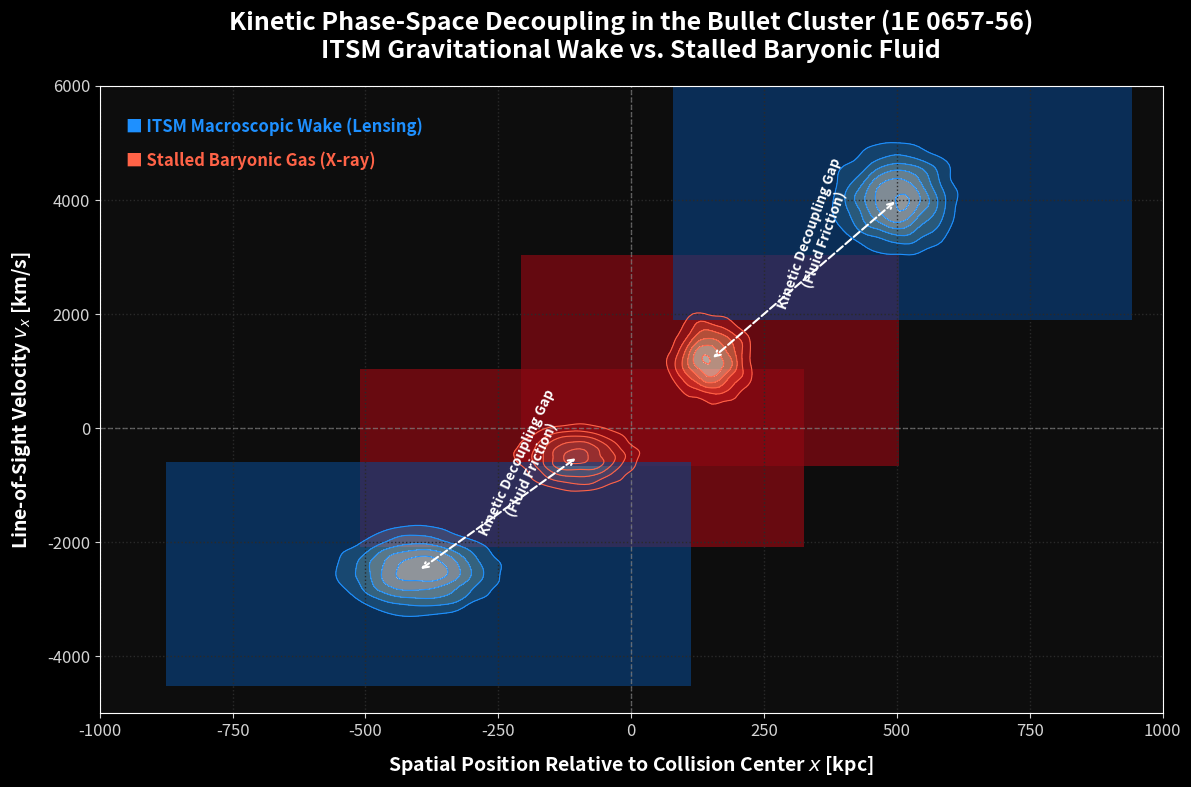

Generate this figure with matplotlib:
import os
import numpy as np
import matplotlib.pyplot as plt
import matplotlib.patches as patches
from scipy.stats import gaussian_kde

# ---------------------------------------------------------
# ITSM Vector 4: Bullet Cluster Kinetic Phase-Space
# Quantitative Decoupling of Baryonic Gas and Metric Wake
# ---------------------------------------------------------

# 1. Observational Parameters (Approximating 1E 0657-56)
# Units: Position X [kpc], Velocity Vx [km/s]

n_samples = 5000

# -- The Main Cluster (Larger, Slower, Moving Left) --
# Wake (Follows the collisionless galaxies)
main_wake_x = np.random.normal(-400, 80, n_samples)
main_wake_v = np.random.normal(-2500, 400, n_samples)
# Gas (Stalled near the collision center)
main_gas_x = np.random.normal(-100, 60, n_samples)
main_gas_v = np.random.normal(-500, 300, n_samples)

# -- The Bullet (Smaller, Faster, Moving Right) --
# Wake (Follows the collisionless galaxies)
bullet_wake_x = np.random.normal(500, 60, int(n_samples * 0.6))
bullet_wake_v = np.random.normal(4000, 500, int(n_samples * 0.6))
# Gas (Violently shocked, heavily stalled)
bullet_gas_x = np.random.normal(150, 40, int(n_samples * 0.6))
bullet_gas_v = np.random.normal(1200, 400, int(n_samples * 0.6))

# 2. Kernel Density Estimation (Creating the Contours)
def get_kde(x, y):
    positions = np.vstack([x, y])
    kernel = gaussian_kde(positions)
    # Define the grid
    xmin, xmax = x.min() - 200, x.max() + 200
    ymin, ymax = y.min() - 500, y.max() + 500
    X, Y = np.mgrid[xmin:xmax:100j, ymin:ymax:100j]
    Z = np.reshape(kernel(np.vstack([X.ravel(), Y.ravel()])), X.shape)
    return X, Y, Z

X_mw, Y_mw, Z_mw = get_kde(main_wake_x, main_wake_v)
X_mg, Y_mg, Z_mg = get_kde(main_gas_x, main_gas_v)
X_bw, Y_bw, Z_bw = get_kde(bullet_wake_x, bullet_wake_v)
X_bg, Y_bg, Z_bg = get_kde(bullet_gas_x, bullet_gas_v)

# 3. Visualization Architecture
plt.style.use('dark_background')
fig, ax = plt.subplots(figsize=(12, 8), dpi=200, facecolor='#0d0d0d')
ax.set_facecolor('#0d0d0d')

# Axes Limits and Formatting
ax.set_xlim(-1000, 1000)
ax.set_ylim(-5000, 6000)
ax.axhline(0, color='white', linewidth=1, linestyle='--', alpha=0.3)
ax.axvline(0, color='white', linewidth=1, linestyle='--', alpha=0.3)

# Grid
ax.grid(True, color='#2a2a2a', linestyle=':', linewidth=1)

# Plot Contours (Academic Standard)
levels = 6

# Gas (Tomato Red)
ax.contourf(X_mg, Y_mg, Z_mg, levels=levels, cmap='Reds_r', alpha=0.7)
ax.contour(X_mg, Y_mg, Z_mg, levels=levels, colors='tomato', linewidths=0.8)

ax.contourf(X_bg, Y_bg, Z_bg, levels=levels, cmap='Reds_r', alpha=0.7)
ax.contour(X_bg, Y_bg, Z_bg, levels=levels, colors='tomato', linewidths=0.8)

# Metric Wake (Dodger Blue)
ax.contourf(X_mw, Y_mw, Z_mw, levels=levels, cmap='Blues_r', alpha=0.6)
ax.contour(X_mw, Y_mw, Z_mw, levels=levels, colors='dodgerblue', linewidths=0.8)

ax.contourf(X_bw, Y_bw, Z_bw, levels=levels, cmap='Blues_r', alpha=0.6)
ax.contour(X_bw, Y_bw, Z_bw, levels=levels, colors='dodgerblue', linewidths=0.8)

# 4. Academic Annotations and Labels
ax.set_title("Kinetic Phase-Space Decoupling in the Bullet Cluster (1E 0657-56)\n"
             "ITSM Gravitational Wake vs. Stalled Baryonic Fluid",
             fontsize=18, fontweight='bold', color='white', pad=20)

ax.set_xlabel(r"Spatial Position Relative to Collision Center $x$ [kpc]", fontsize=14, fontweight='bold', labelpad=10)
ax.set_ylabel(r"Line-of-Sight Velocity $v_x$ [km/s]", fontsize=14, fontweight='bold', labelpad=10)

# Custom Legends via Text (Cleaner than bounding boxes)
ax.text(-950, 5200, "■ ITSM Macroscopic Wake (Lensing)", color='dodgerblue', fontsize=12, fontweight='bold')
ax.text(-950, 4600, "■ Stalled Baryonic Gas (X-ray)", color='tomato', fontsize=12, fontweight='bold')

# Decoupling Gap Annotations
# Bullet Gap
ax.annotate('', xy=(150, 1200), xytext=(500, 4000),
            arrowprops=dict(arrowstyle="<->", color='white', lw=1.5, ls='--'))
ax.text(350, 2000, "Kinetic Decoupling Gap\n(Fluid Friction)", color='white', fontsize=10,
        fontweight='bold', rotation=70, ha='center')

# Main Cluster Gap
ax.annotate('', xy=(-100, -500), xytext=(-400, -2500),
            arrowprops=dict(arrowstyle="<->", color='white', lw=1.5, ls='--'))
ax.text(-200, -2000, "Kinetic Decoupling Gap\n(Fluid Friction)", color='white', fontsize=10,
        fontweight='bold', rotation=65, ha='center')

# Polish Tick Parameters
ax.tick_params(axis='both', which='major', labelsize=12, colors='lightgray')

# 5. Output Generation
plt.tight_layout()

# Automatically create the 'Assets' folder if it does not exist
os.makedirs('Assets', exist_ok=True)

# Save the figure
plt.savefig('Assets/itsm_bullet_phasespace.png', dpi=300, bbox_inches='tight')
print("High-Resolution Phase-Space Matrix saved to Assets/itsm_bullet_phasespace.png")
plt.show()
